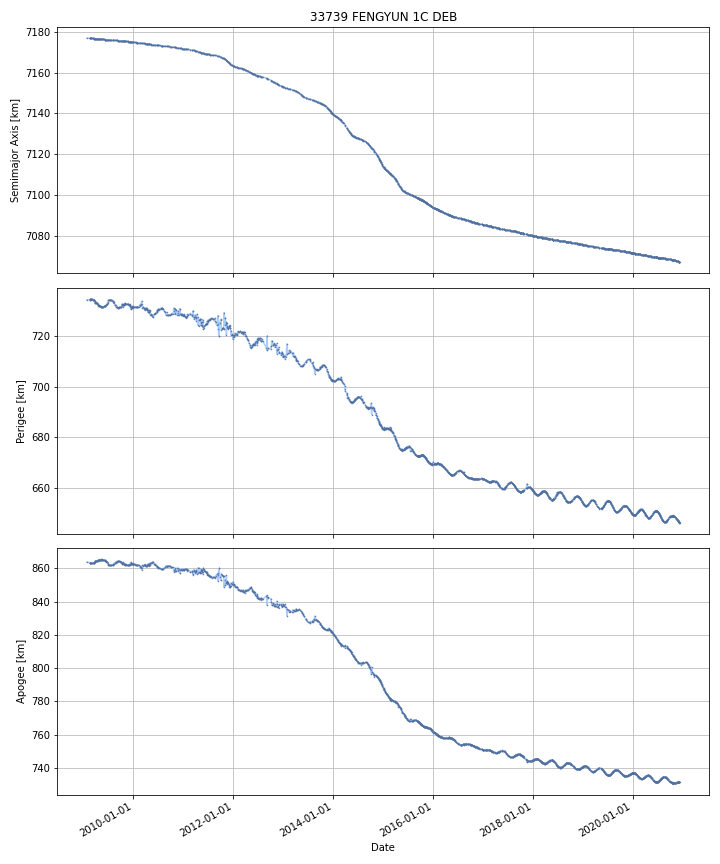

The table this chart was drawn from, first rows:
DATE, SEMIMAJOR_AXIS, PERIAPSIS, APOAPSIS, DOT_SEMIMAJOR_AXIS, DOT_PERIAPSIS, DOT_APOAPSIS
2009-01-26, 7177, 734.1, 863.7, , , 
2009-01-27, 7177, 734.1, 863.7, -0.005104, 0.004485, -0.01469
2009-01-28, 7177, 734.1, 863.7, -0.005104, 0.004485, -0.01469
2009-01-29, 7177, 734.1, 863.7, -0.005104, 0.004485, -0.01469
2009-01-30, 7177, 734.1, 863.7, -0.005104, 0.004485, -0.01469
2009-01-31, 7177, 734.1, 863.7, -0.005104, 0.004485, -0.01469
2009-02-01, 7177, 734.1, 863.7, -0.005104, 0.004485, -0.01469
2009-02-02, 7177, 734.1, 863.6, -0.005104, 0.004485, -0.01469
2009-02-03, 7177, 734.1, 863.6, -0.005104, 0.004485, -0.01469
2009-02-04, 7177, 734.1, 863.6, -0.005104, 0.004485, -0.01469
2009-02-05, 7177, 734.1, 863.6, -0.005104, 0.004485, -0.01469
2009-02-06, 7177, 734.2, 863.6, -0.005104, 0.004485, -0.01469
2009-02-07, 7177, 734.2, 863.6, -0.005104, 0.004485, -0.01469
2009-02-08, 7177, 734.2, 863.6, -0.005104, 0.004485, -0.01469
2009-02-09, 7177, 734.2, 863.5, -0.005104, 0.004485, -0.01469
2009-02-10, 7177, 734.2, 863.5, -0.005104, 0.004485, -0.01469
2009-02-11, 7177, 734.2, 863.5, -0.005104, 0.004485, -0.01469
2009-02-12, 7177, 734.2, 863.5, -0.005104, 0.004485, -0.01469
2009-02-13, 7177, 734.2, 863.5, -0.005104, 0.004485, -0.01469
2009-02-14, 7177, 734.2, 863.5, -0.005104, 0.004485, -0.01469
2009-02-15, 7177, 734.2, 863.5, -0.005367, -0.006224, -0.00451
2009-02-16, 7177, 734.2, 863.4, -0.002391, 0.04408, -0.04887
2009-02-17, 7177, 734.3, 863.4, -0.002288, 0.04606, -0.05064
2009-02-18, 7177, 734.3, 863.3, -0.004524, 0.01325, -0.0223
2009-02-19, 7177, 734.3, 863.3, -0.005331, -0.01285, 0.002183
2009-02-20, 7177, 734.2, 863.4, -0.005831, -0.06272, 0.05106
2009-02-21, 7177, 734.2, 863.4, -0.004243, 0.001163, -0.009649
2009-02-22, 7177, 734.2, 863.4, -0.004821, -0.02193, 0.01229
2009-02-23, 7177, 734.2, 863.4, -0.004821, -0.02193, 0.01229
2009-02-24, 7177, 734.6, 863, -0.004452, 0.3865, -0.3954
2009-02-25, 7177, 734.5, 863, -0.004578, -0.01108, 0.001923
2009-02-26, 7177, 734.5, 863, -0.004781, -0.007432, -0.002131
2009-02-27, 7177, 734.5, 863, -0.004836, -0.005853, -0.00382
2009-02-28, 7177, 734.5, 863.1, -0.004902, -0.07342, 0.06362
2009-03-01, 7177, 734.4, 863.1, -0.00521, -0.02827, 0.01785
2009-03-02, 7177, 734.4, 863.1, -0.004329, 0.008677, -0.01734
2009-03-03, 7177, 734.4, 863.1, -0.004283, 0.009115, -0.01768
2009-03-04, 7177, 734.5, 863, -0.004283, 0.009115, -0.01768
2009-03-05, 7177, 734.4, 863.1, -0.005589, -0.1014, 0.09023
2009-03-06, 7177, 734.3, 863.1, -0.004863, -0.03006, 0.02033
2009-03-07, 7177, 734.3, 863.2, -0.004813, -0.0255, 0.01587
2009-03-08, 7177, 734.3, 863.2, -0.004813, -0.0255, 0.01587
2009-03-09, 7177, 734.2, 863.2, -0.004813, -0.0255, 0.01587
2009-03-10, 7177, 734.2, 863.2, -0.004813, -0.0255, 0.01587
2009-03-11, 7177, 734.2, 863.2, -0.004804, -0.02579, 0.01618
2009-03-12, 7177, 734.2, 863.2, -0.004186, -0.02329, 0.01492
2009-03-13, 7177, 734.2, 863.2, -0.004728, 0.001031, -0.01049
2009-03-14, 7177, 734.2, 863.2, -0.004728, 0.001031, -0.01049
2009-03-15, 7177, 734.2, 863.2, -0.004368, 0.04936, -0.0581
2009-03-16, 7177, 734.2, 863.2, -0.004742, -0.03325, 0.02377
2009-03-17, 7177, 734.2, 863.2, -0.00528, -0.02718, 0.01662
2009-03-18, 7177, 734.1, 863.2, -0.005344, -0.0341, 0.02341
2009-03-19, 7177, 734.1, 863.3, -0.005594, -0.07748, 0.06629
2009-03-20, 7177, 734, 863.3, -0.005294, -0.01549, 0.004901
2009-03-21, 7177, 733.9, 863.4, -0.005268, -0.119, 0.1085
2009-03-22, 7177, 733.7, 863.7, -0.005697, -0.2554, 0.244
2009-03-23, 7177, 733.4, 863.9, -0.006102, -0.2529, 0.2407
2009-03-24, 7177, 733.2, 864.1, -0.005955, -0.1954, 0.1835
2009-03-25, 7177, 733, 864.2, -0.006111, -0.166, 0.1538
2009-03-26, 7177, 733, 864.3, -0.005951, -0.07706, 0.06515
... 4,276 more rows
